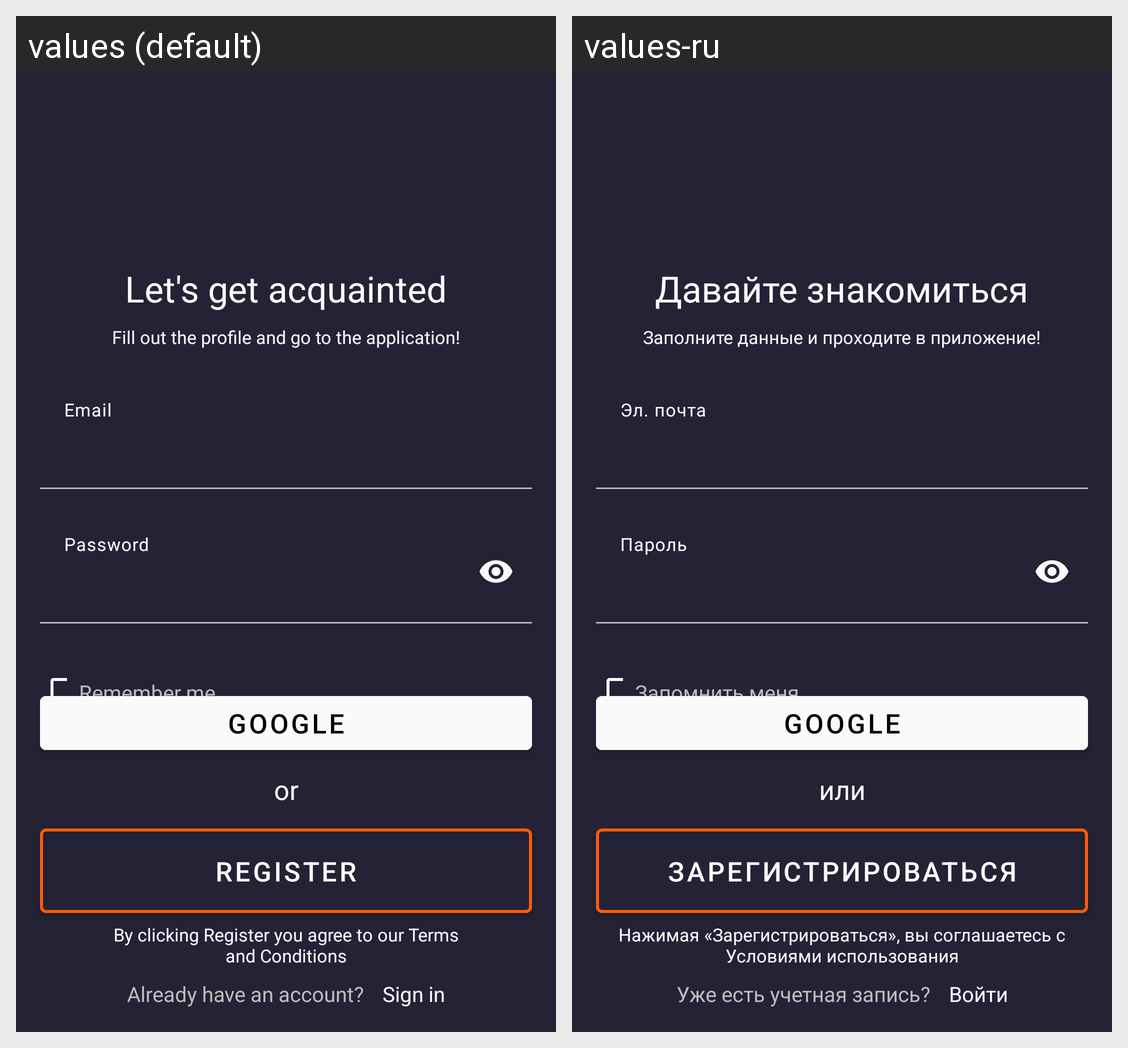

The Android screen above is rendered under two locales of the same app. Produce the string resources it draws, with the default and per-locale values.
Android screen res/layout/activity_auth.xml rendered under 2 locales, left to right: values (default), values-ru. Device: Nexus 5 (rendered at 1080×1920; each locale shown at half size, 540×960, under a caption strip naming it); theme Theme.Level1.
Strings drawn on this screen, with the default value and each locale's value (text and hints the layout hard-codes, and strings that could not be matched under every locale, appear in the picture but are not listed):

acquaintance
  values: Let's get acquainted
  values-ru: Давайте знакомиться

fill_out_the_profile
  values: Fill out the profile and go to the application!
  values-ru: Заполните данные и проходите в приложение!

tv_remember_me
  values: Remember me
  values-ru: Запомнить меня

bt_google
  values: Google
  values-ru: Google

or
  values: or
  values-ru: или

register
  values: REGISTER
  values-ru: ЗАРЕГИСТРИРОВАТЬСЯ

terms_and_conditions
  values: By clicking Register you agree to our Terms
      and Conditions
  values-ru: Нажимая «Зарегистрироваться», вы соглашаетесь с Условиями использования

already_have_an_account
  values: Already have an account?
  values-ru: Уже есть учетная запись?

sign_in
  values: Sign in
  values-ru: Войти
